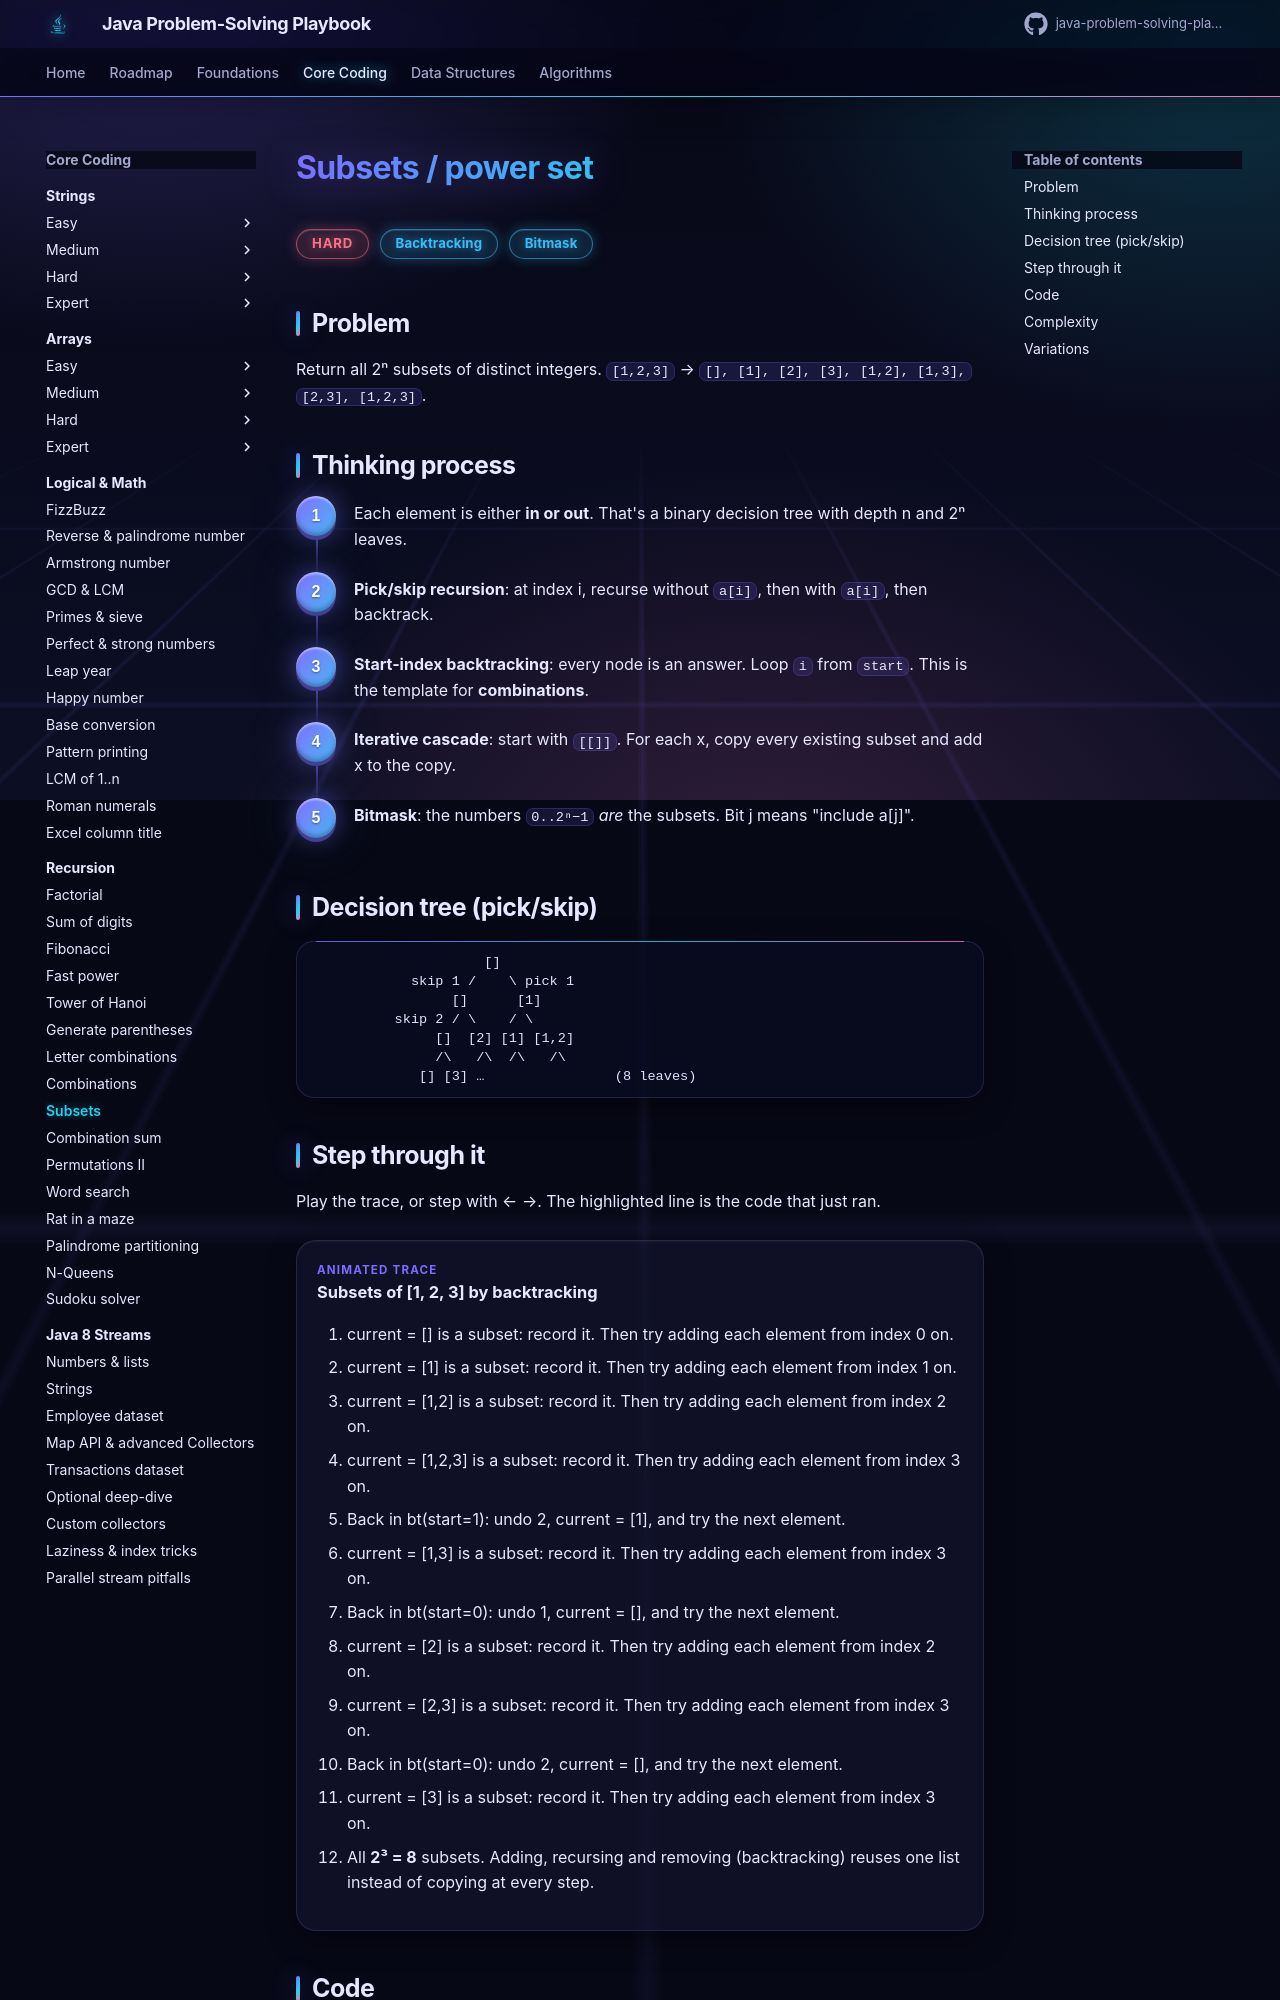

repository: khiruashish/java-problem-solving-playbook · page: 04-recursion/subsets/index.html · generator: mkdocs

# Subsets / power set

<span class="badge hard">Hard</span> <span class="badge tag">Backtracking</span> <span class="badge tag">Bitmask</span>

## Problem
Return all 2ⁿ subsets of distinct integers. `[1,2,3]` → `[], [1], [2], [3], [1,2], [1,3], [2,3], [1,2,3]`.
